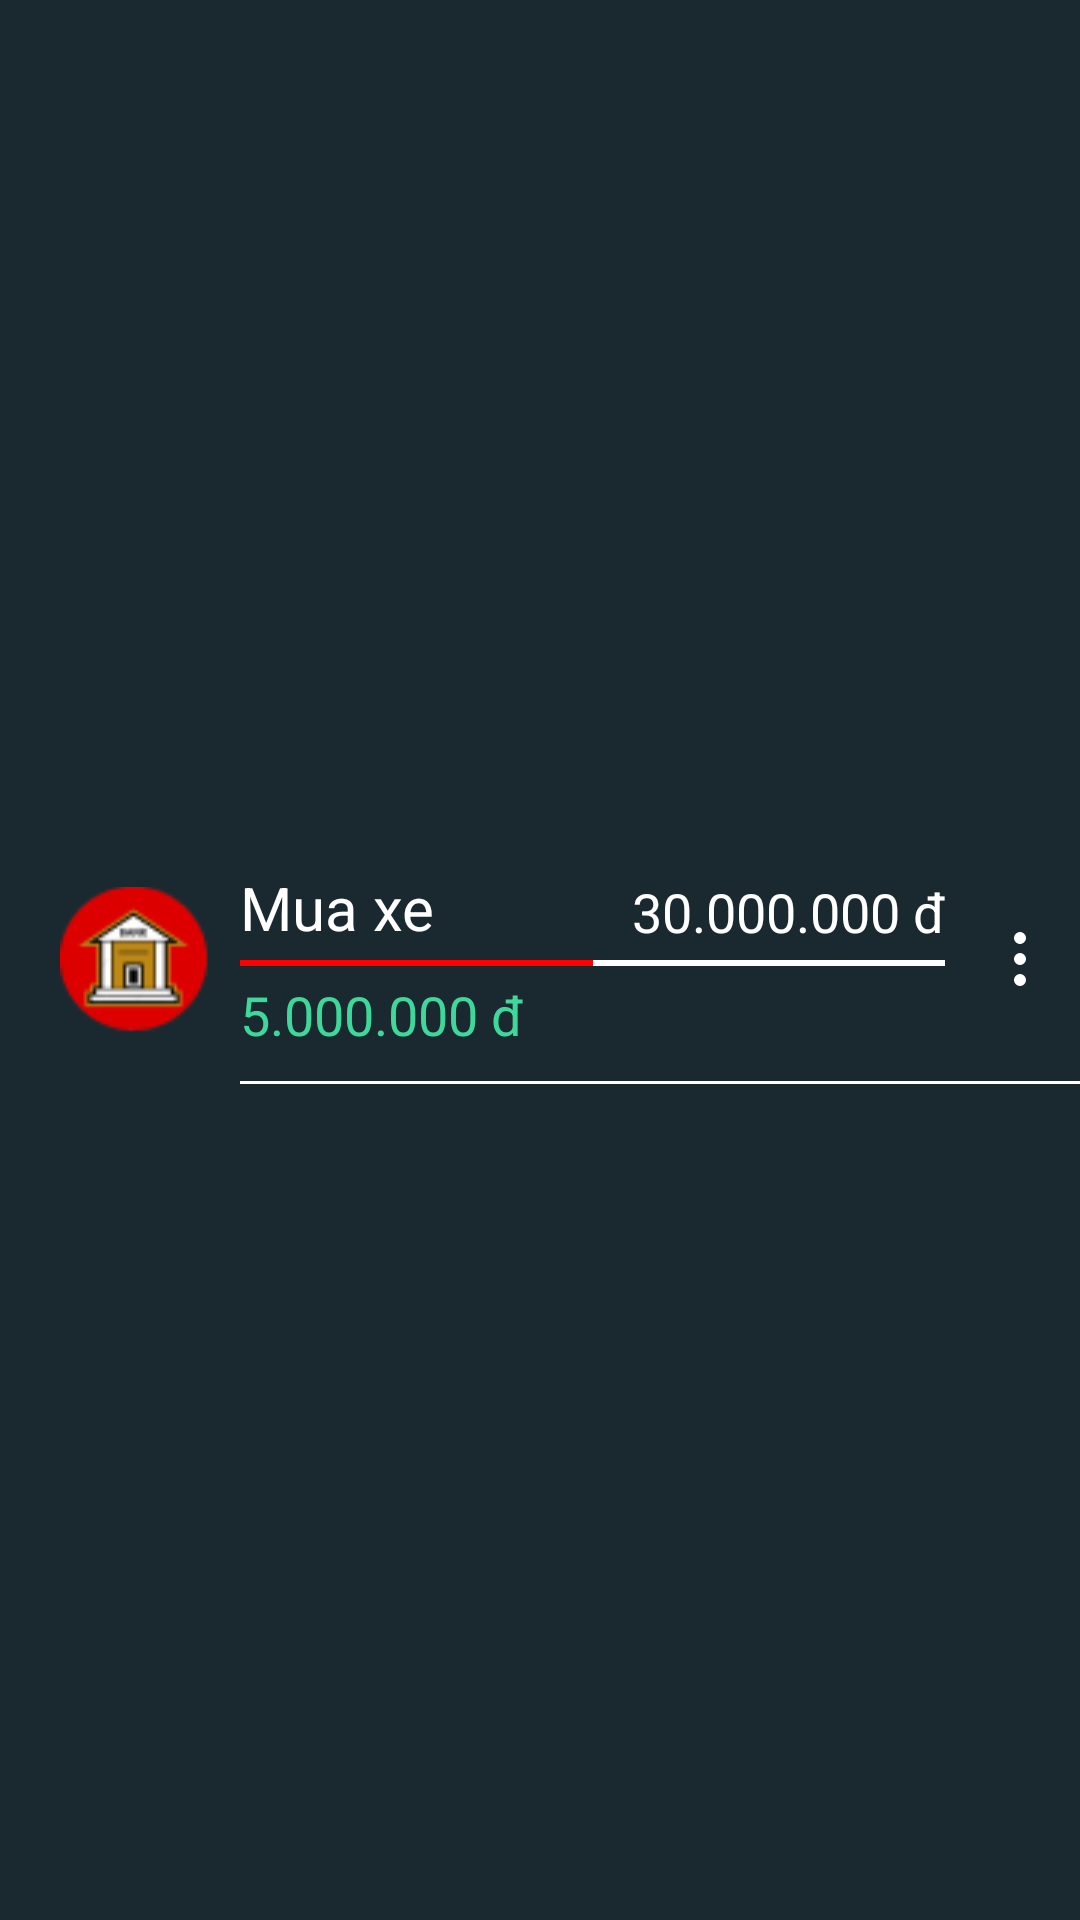

Here is an Android app screen rendered from its layout file. Give the layout XML and the strings, colors and styles it references.
<!-- AndroidManifest.xml: application theme Theme.Quanlichitieu -->
<!-- res/layout/nhom3_an_itemview_tichluy.xml -->
<?xml version="1.0" encoding="utf-8"?>
<androidx.constraintlayout.widget.ConstraintLayout
    xmlns:android="http://schemas.android.com/apk/res/android"
    xmlns:app="http://schemas.android.com/apk/res-auto"
    xmlns:tools="http://schemas.android.com/tools"
    android:layout_width="match_parent"
    android:layout_height="wrap_content"
    android:background="@color/sub_main_background">

    <ImageView
        android:id="@+id/iconbank_tichluy"
        android:layout_width="wrap_content"
        android:layout_height="match_parent"
        android:layout_marginStart="10dp"
        android:src="@drawable/iconbank"
        app:layout_constraintBottom_toBottomOf="parent"
        app:layout_constraintEnd_toStartOf="@+id/constraintLayout"
        app:layout_constraintStart_toStartOf="parent"
        app:layout_constraintTop_toTopOf="parent"></ImageView>

    <LinearLayout
        android:id="@+id/constraintLayout"
        android:layout_width="wrap_content"
        android:layout_height="wrap_content"
        app:layout_constraintBottom_toBottomOf="parent"
        app:layout_constraintEnd_toEndOf="parent"
        app:layout_constraintTop_toTopOf="parent"
        android:orientation="vertical">
        <LinearLayout
            android:layout_width="match_parent"
            android:layout_height="wrap_content">
            <androidx.constraintlayout.widget.ConstraintLayout
                android:id="@+id/view_main"
                android:layout_width="wrap_content"
                android:layout_height="wrap_content"
                android:paddingEnd="5dp"
                android:paddingVertical="10dp">
                <TextView
                    android:textColor="@color/white"
                    android:id="@+id/tv_title"
                    android:layout_width="wrap_content"
                    android:layout_height="wrap_content"
                    android:text="Mua xe"
                    android:textSize="20dp"
                    app:layout_constraintStart_toStartOf="parent"
                    app:layout_constraintTop_toTopOf="parent"></TextView>

                <ProgressBar
                    android:layout_marginVertical="4dp"
                    android:id="@+id/progressBar"
                    style="?android:attr/progressBarStyleHorizontal"
                    android:layout_width="235dp"
                    android:layout_height="6px"
                    android:progress="50"
                    android:progressTint="#f00"
                    android:background="@color/white"
                    app:layout_constraintBottom_toTopOf="@id/tv_currentmoney"
                    app:layout_constraintStart_toStartOf="parent"
                    app:layout_constraintTop_toBottomOf="@+id/tv_title" />

                <TextView
                    android:id="@+id/tv_targetmoney"
                    android:layout_width="wrap_content"
                    android:layout_height="wrap_content"
                    android:textColor="@color/white"
                    android:text="30.000.000 đ"
                    android:textSize="18dp"
                    app:layout_constraintBottom_toBottomOf="@+id/tv_title"
                    app:layout_constraintEnd_toEndOf="@id/progressBar"></TextView>

                <TextView
                    android:id="@+id/tv_currentmoney"
                    android:layout_width="wrap_content"
                    android:layout_height="wrap_content"
                    android:textColor="@color/stroke_checked"
                    android:text="5.000.000 đ"
                    android:textSize="18dp"
                    app:layout_constraintBottom_toBottomOf="parent"
                    app:layout_constraintStart_toStartOf="parent"
                    app:layout_constraintTop_toBottomOf="@id/progressBar"></TextView>
            </androidx.constraintlayout.widget.ConstraintLayout>
            <ImageView
                android:id="@+id/iv_tmp"
                android:layout_gravity="center"
                android:layout_width="wrap_content"
                android:layout_height="wrap_content"
                android:padding="8dp"
                android:src="@drawable/ic_tabler_icon_dots_vertical"
                ></ImageView>
        </LinearLayout>
        <LinearLayout
            android:layout_width="match_parent"
            android:layout_height="1dp"
            android:background="@color/white"/>
    </LinearLayout>
    <LinearLayout
        android:id="@+id/linear_tmp"
        android:layout_width="150dp"
        android:layout_height="wrap_content"
        android:orientation="vertical"
        android:paddingVertical="8dp"
        android:paddingHorizontal="5dp"
        android:visibility="gone"
        android:background="@color/main_background"
        android:layout_marginEnd="45dp"
        app:layout_constraintEnd_toEndOf="@+id/constraintLayout"
        app:layout_constraintTop_toTopOf="@+id/constraintLayout">
        <TextView
            android:id="@+id/tv_delete_accu"
            android:layout_width="wrap_content"
            android:layout_height="wrap_content"
            android:text="Xóa"
            android:textColor="@color/white"
            android:textSize="30dp"/>
        <LinearLayout
            android:layout_width="match_parent"
            android:layout_height="1dp"
            android:layout_marginVertical="5dp"
            android:background="@color/white"/>
        <TextView
            android:id="@+id/tv_themtiem"
            android:layout_width="match_parent"
            android:layout_height="wrap_content"
            android:text="Thêm tiền"
            android:textColor="@color/white"
            android:textSize="30dp"/>
    </LinearLayout>
</androidx.constraintlayout.widget.ConstraintLayout>
<!-- resources referenced by this layout -->
<resources>
  <color name="main_background">#22353C</color>
  <color name="stroke_checked">#3ED89A</color>
  <color name="sub_main_background">#1A2930</color>
  <color name="white">#FFFFFFFF</color>
  <!-- drawable ic_tabler_icon_dots_vertical (drawable) -->
  <vector xmlns:android="http://schemas.android.com/apk/res/android"
      android:width="24dp"
      android:height="24dp"
      android:viewportWidth="24"
      android:viewportHeight="24">
    <path
        android:pathData="M12,12m-1,0a1,1 0,1 1,2 0a1,1 0,1 1,-2 0"
        android:strokeLineJoin="round"
        android:strokeWidth="2"
        android:fillColor="#00000000"
        android:strokeColor="@color/white"
        android:strokeLineCap="round"/>
    <path
        android:pathData="M12,19m-1,0a1,1 0,1 1,2 0a1,1 0,1 1,-2 0"
        android:strokeLineJoin="round"
        android:strokeWidth="2"
        android:fillColor="#00000000"
        android:strokeColor="@color/white"
        android:strokeLineCap="round"/>
    <path
        android:pathData="M12,5m-1,0a1,1 0,1 1,2 0a1,1 0,1 1,-2 0"
        android:strokeLineJoin="round"
        android:strokeWidth="2"
        android:fillColor="#00000000"
        android:strokeColor="@color/white"
        android:strokeLineCap="round"/>
  </vector>
  <!-- drawable iconbank: png bitmap (drawable, 2770 bytes) -->
  <style name="Theme.Quanlichitieu" parent="Theme.AppCompat.NoActionBar">
          
          <item name="colorPrimary">@color/purple_500</item>
          <item name="colorPrimaryDark">@color/sub_main_background</item>
          <item name="colorAccent">@color/teal_200</item>
          
      </style>
  <color name="purple_500">#FF6200EE</color>
  <color name="teal_200">#FF03DAC5</color>
</resources>
